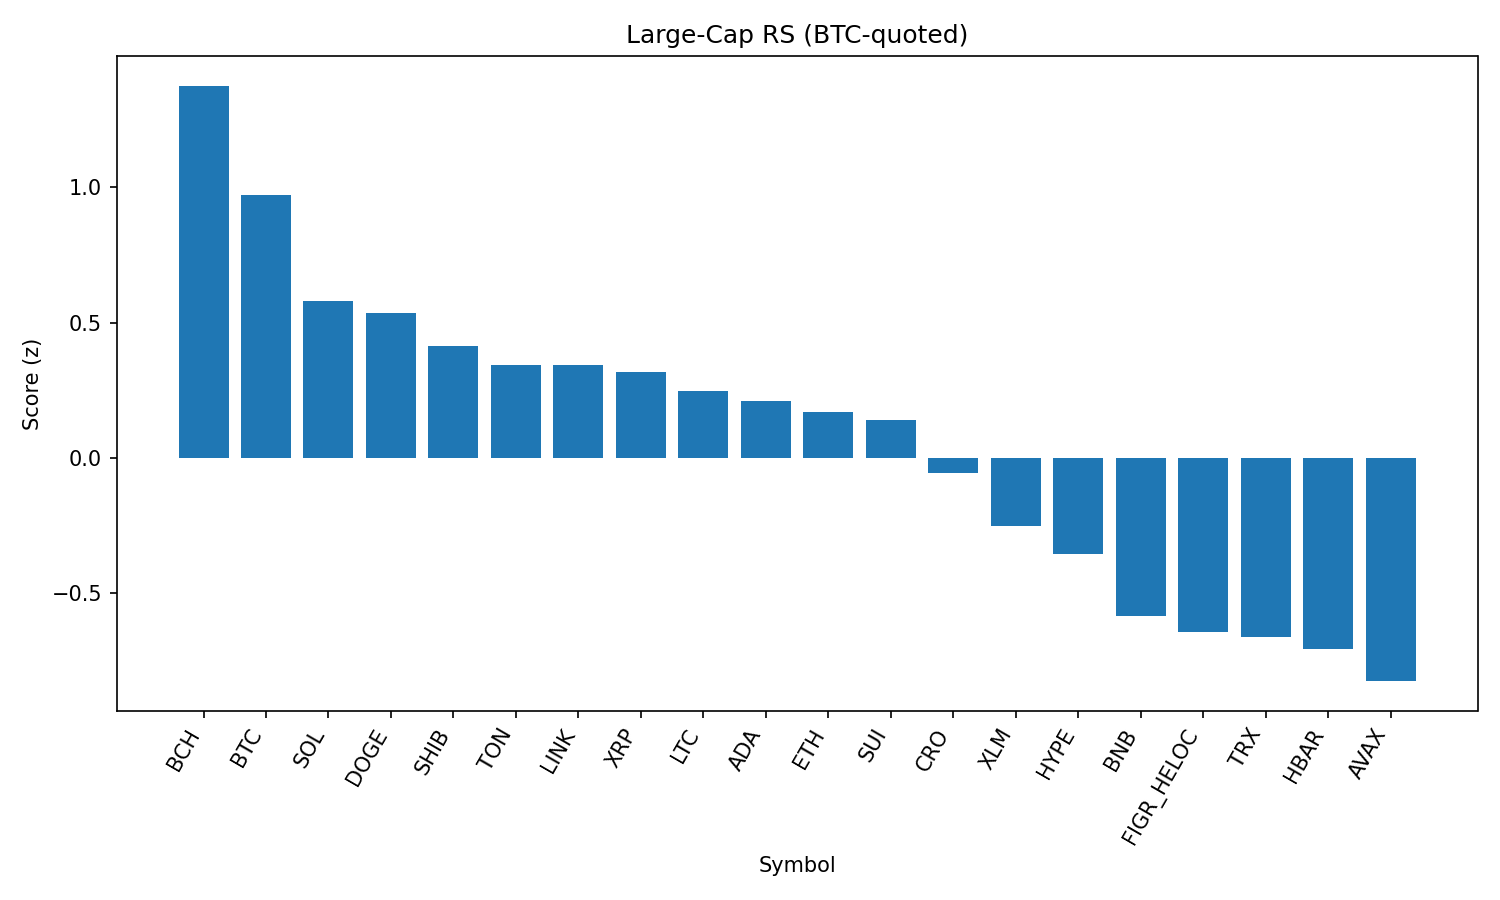

The file beside this chart, header and first rows:
rank, name, symbol, price_btc, price_usd, pct_1h_btc, pct_24h_btc, pct_7d_btc, market_cap_rank, market_cap_usd, volume_usd, score
1, Bitcoin Cash, BCH, 0.005161, 570.2, 0.1556, 3.115, 5.8, 21, 11339531767, 326069982, 1.375
2, Bitcoin, BTC, 1.0, 110452, 0.0, 0.0, 0.0, 1, 2194862157303, 43980595172, 0.9697
3, Solana, SOL, 0.001826, 201.7, -0.3517, -0.35, 6.873, 6, 108751943582, 7011791033, 0.5786
4, Dogecoin, DOGE, 1.91e-06, 0.2116, -0.1484, -3.004, -0.1363, 10, 31838174461, 2220613282, 0.5368
5, Shiba Inu, SHIB, 1.11585e-10, 1.233e-05, -0.416, -0.4525, 0.7111, 31, 7255217522, 232811584, 0.4134
6, Toncoin, TON, 2.838e-05, 3.14, -0.4285, -1.066, -0.237, 30, 8051218849, 122124229, 0.3453
7, Chainlink, LINK, 0.0002097, 23.17, -0.4344, -0.742, -2.066, 13, 15690209934, 1113417549, 0.3429
8, XRP, XRP, 2.538e-05, 2.8, -0.5019, 0.1077, -3.811, 4, 166507691237, 6725949270, 0.3183
9, Litecoin, LTC, 0.001003, 110.8, -0.5368, -0.7073, -0.2097, 28, 8431877502, 566347773, 0.2475
10, Cardano, ADA, 7.39e-06, 0.8168, -0.4982, -1.44, -3.018, 11, 29772970274, 1441684092, 0.2111
11, Ethereum, ETH, 0.03931, 4342, -0.5299, -2.34, -2.393, 2, 523328870231, 30759928155, 0.1681
12, Sui, SUI, 2.952e-05, 3.26, -0.5732, -1.043, -4.035, 20, 11619013149, 1028784682, 0.1406
13, Cronos, CRO, 2.36e-06, 0.2608, -1.022, -6.652, 59.72, 27, 8750570402, 211167369, -0.05557
14, Stellar, XLM, 3.26e-06, 0.3605, -0.9624, 0.2523, -7.262, 22, 11296897465, 294957190, -0.2527
15, Hyperliquid, HYPE, 0.000399, 44.09, -0.9308, -2.438, -2.744, 18, 11922181659, 348456283, -0.3539
16, BNB, BNB, 0.00767, 847.5, -1.197, -1.845, 0.2184, 5, 117911722411, 1465888605, -0.5823
17, Figure Heloc, FIGR_HELOC, 8.97e-06, 0.9879, -1.311, -0.7551, 0.0, 17, 12043954569, 80630, -0.6423
18, TRON, TRX, 3.06e-06, 0.3379, -1.27, -1.245, -2.997, 9, 31959789118, 825133686, -0.6615
19, Hedera, HBAR, 1.94e-06, 0.2147, -1.165, -2.622, -8.902, 25, 9085843618, 249037046, -0.7043
20, Avalanche, AVAX, 0.0002156, 23.82, -1.459, -1.163, 1.288, 23, 10025778490, 711041593, -0.8243
21, World Liberty Financial, WLFI, 2.12e-06, 0.2344, -0.8071, -23.25, 0.0, 33, 6396617358, 2807631255, -1.631
